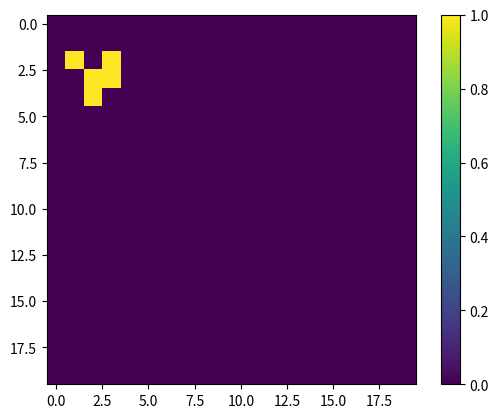

The script that saved this image:
import numpy as np
import matplotlib.pyplot as plt
from matplotlib.animation import FuncAnimation

# random init
# grid = np.random.choice([0, 1], size=(10, 10), p=[0.5, 0.5]).astype(np.int8)
# print(grid)
grid = np.zeros((20, 20), dtype=np.int8)
glider = np.array([[0, 1, 0], [0, 0, 1], [1, 1, 1]])
grid[1:4, 1:4] = glider


def conway_life_game(grid):
    while True:
        surround = (
            np.roll(grid, 1, axis=1)
            + np.roll(grid, -1, axis=1)
            + (u := np.roll(grid, 1, axis=0))
            + (d := np.roll(grid, -1, axis=0))
            + np.roll(u, 1, axis=1)
            + np.roll(u, -1, axis=1)
            + np.roll(d, 1, axis=1)
            + np.roll(d, -1, axis=1)
        )

        bool_grid = (surround == 3) | ((grid == 1) & (surround == 2))
        grid = bool_grid.astype(np.int8)
        yield grid


conway = conway_life_game(grid)

# 2. 初始化画布
fig, ax = plt.subplots()
initial_data = grid

# 使用 imshow 初始化图像，注意 vmin/vmax 最好固定，否则颜色轴会随每帧波动
im = ax.imshow(initial_data, animated=True, cmap="viridis", vmin=0, vmax=1)
plt.colorbar(im)


# 3. 定义更新函数
def update(frame):
    """
    frame 参数即为生成器下一次 yield 的内容
    """
    im.set_data(frame)
    return [im]  # 必须返回一个包含 artist 的列表


# 4. 创建动画
# frames 传入生成器对象
# interval 是帧间隔（毫秒），blit=True 开启局部渲染优化
ani = FuncAnimation(
    fig, update, frames=conway, interval=500, blit=True, cache_frame_data=False
)

plt.show()
